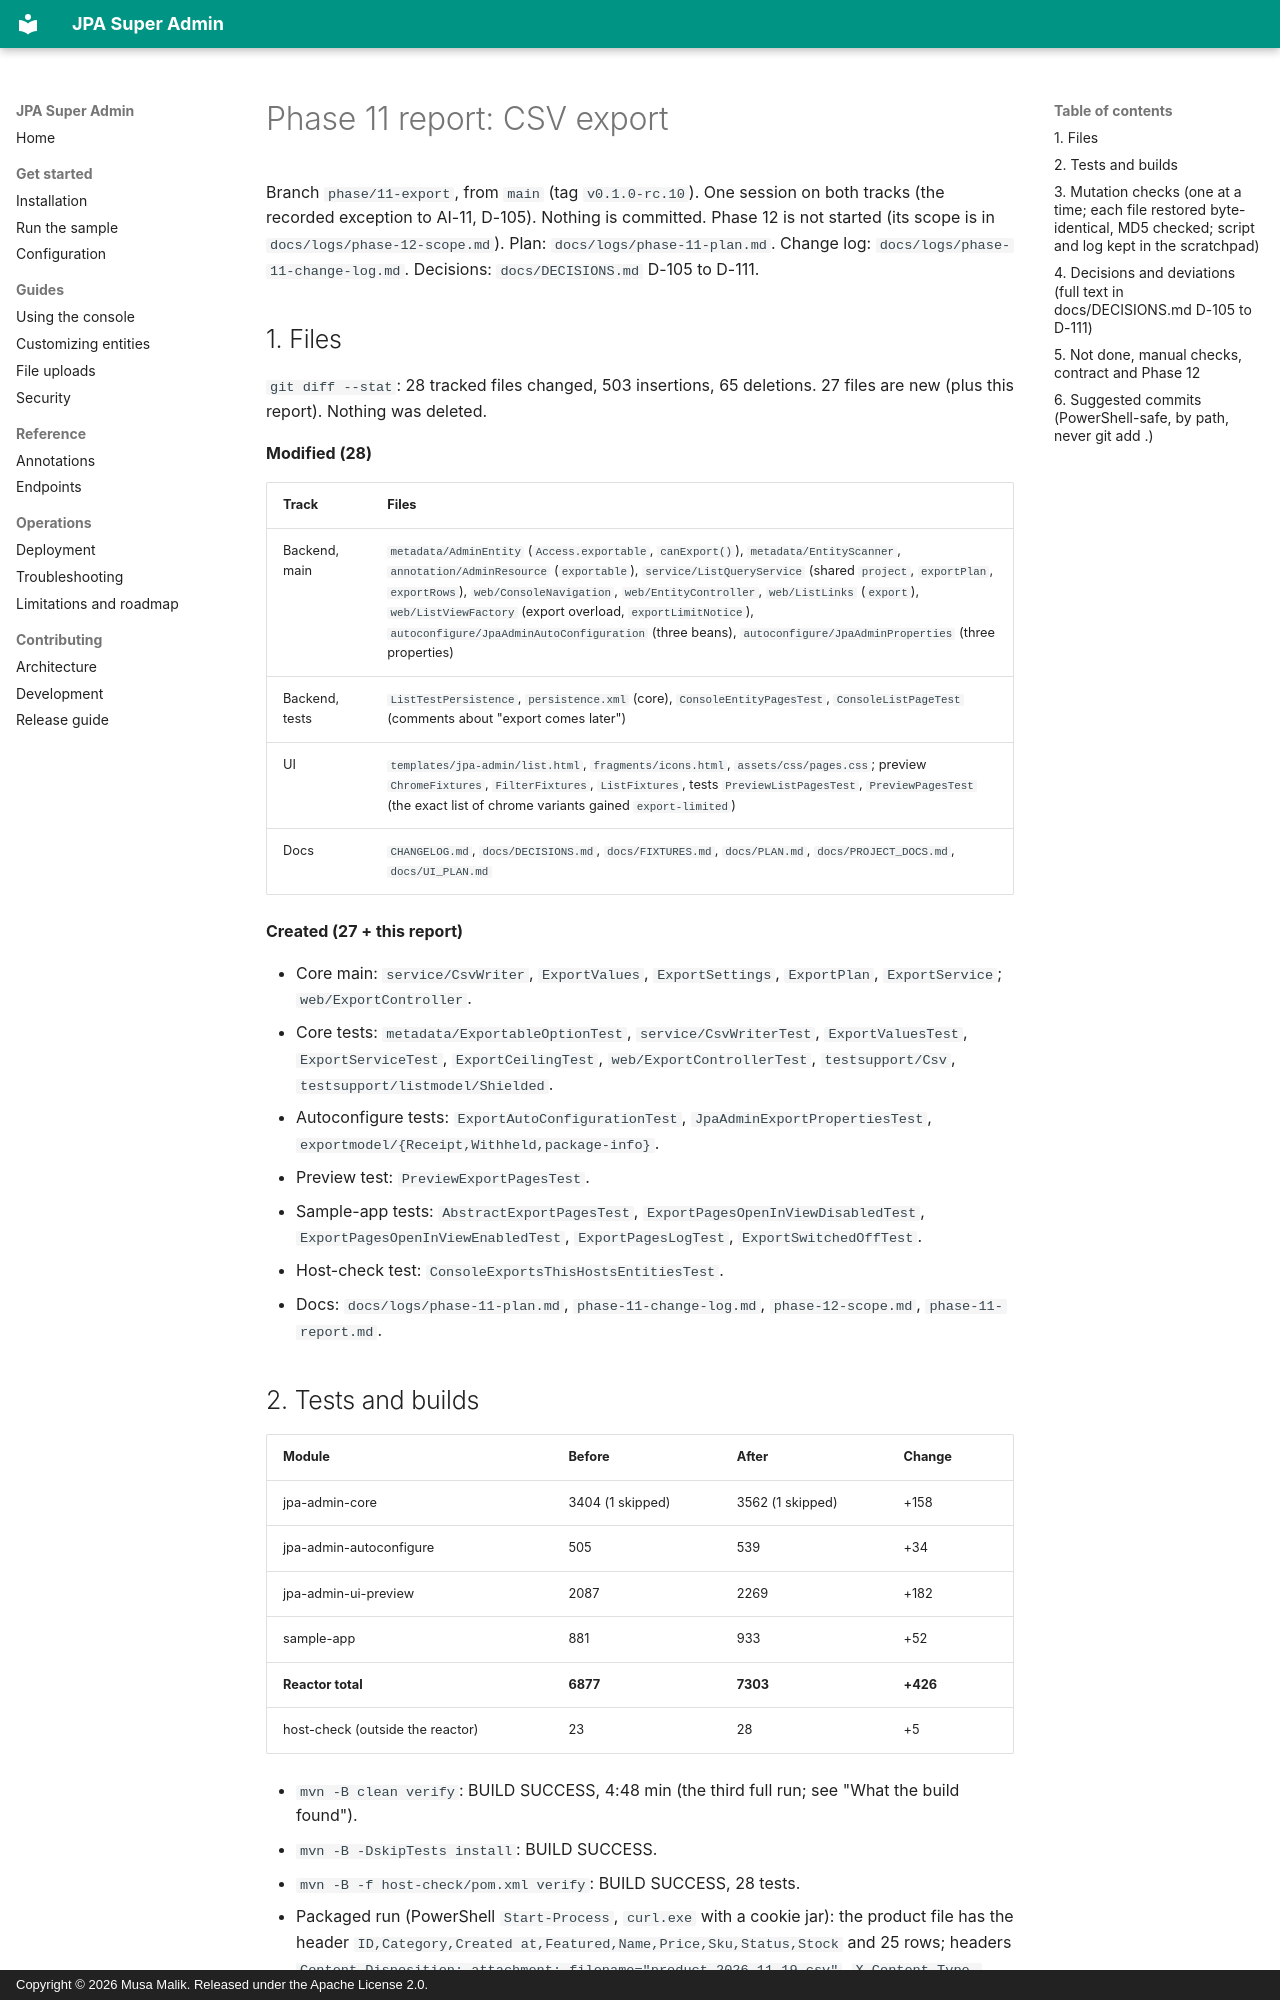

repository: mdmusahub/JPA-SUPER-ADMIN · page: logs/phase-11-report/index.html · generator: mkdocs · copyright: Copyright © 2026 Musa Malik. Released under the Apache License 2.0.

# Phase 11 report: CSV export

Branch `phase/11-export`, from `main` (tag `v0.1.0-rc.10`). One session on both tracks (the recorded exception to AI-11, D-105). Nothing is committed. Phase 12 is not started (its scope is in `docs/logs/phase-12-scope.md`). Plan: `docs/logs/phase-11-plan.md`. Change log: `docs/logs/phase-11-change-log.md`. Decisions: `docs/DECISIONS.md` D-105 to D-111.

## 1. Files

`git diff --stat`: 28 tracked files changed, 503 insertions, 65 deletions. 27 files are new (plus this report). Nothing was deleted.

**Modified (28)**

| Track | Files |
|---|---|
| Backend, main | `metadata/AdminEntity` (`Access.exportable`, `canExport()`), `metadata/EntityScanner`, `annotation/AdminResource` (`exportable`), `service/ListQueryService` (shared `project`, `exportPlan`, `exportRows`), `web/ConsoleNavigation`, `web/EntityController`, `web/ListLinks` (`export`), `web/ListViewFactory` (export overload, `exportLimitNotice`), `autoconfigure/JpaAdminAutoConfiguration` (three beans), `autoconfigure/JpaAdminProperties` (three properties) |
| Backend, tests | `ListTestPersistence`, `persistence.xml` (core), `ConsoleEntityPagesTest`, `ConsoleListPageTest` (comments about "export comes later") |
| UI | `templates/jpa-admin/list.html`, `fragments/icons.html`, `assets/css/pages.css`; preview `ChromeFixtures`, `FilterFixtures`, `ListFixtures`, tests `PreviewListPagesTest`, `PreviewPagesTest` (the exact list of chrome variants gained `export-limited`) |
| Docs | `CHANGELOG.md`, `docs/DECISIONS.md`, `docs/FIXTURES.md`, `docs/PLAN.md`, `docs/PROJECT_DOCS.md`, `docs/UI_PLAN.md` |

**Created (27 + this report)**

- Core main: `service/CsvWriter`, `ExportValues`, `ExportSettings`, `ExportPlan`, `ExportService`; `web/ExportController`.
- Core tests: `metadata/ExportableOptionTest`, `service/CsvWriterTest`, `ExportValuesTest`, `ExportServiceTest`, `ExportCeilingTest`, `web/ExportControllerTest`, `testsupport/Csv`, `testsupport/listmodel/Shielded`.
- Autoconfigure tests: `ExportAutoConfigurationTest`, `JpaAdminExportPropertiesTest`, `exportmodel/{Receipt,Withheld,package-info}`.
- Preview test: `PreviewExportPagesTest`.
- Sample-app tests: `AbstractExportPagesTest`, `ExportPagesOpenInViewDisabledTest`, `ExportPagesOpenInViewEnabledTest`, `ExportPagesLogTest`, `ExportSwitchedOffTest`.
- Host-check test: `ConsoleExportsThisHostsEntitiesTest`.
- Docs: `docs/logs/phase-11-plan.md`, `phase-11-change-log.md`, `phase-12-scope.md`, `phase-11-report.md`.

## 2. Tests and builds

| Module | Before | After | Change |
|---|---|---|---|
| jpa-admin-core | 3404 (1 skipped) | 3562 (1 skipped) | +158 |
| jpa-admin-autoconfigure | 505 | 539 | +34 |
| jpa-admin-ui-preview | 2087 | 2269 | +182 |
| sample-app | 881 | 933 | +52 |
| **Reactor total** | **6877** | **7303** | **+426** |
| host-check (outside the reactor) | 23 | 28 | +5 |

- `mvn -B clean verify`: BUILD SUCCESS, 4:48 min (the third full run; see "What the build found").
- `mvn -B -DskipTests install`: BUILD SUCCESS.
- `mvn -B -f host-check/pom.xml verify`: BUILD SUCCESS, 28 tests.
- Packaged run (PowerShell `Start-Process`, `curl.exe` with a cookie jar): the product file has the header `ID,Category,Created at,Featured,Name,Price,Sku,Status,Stock` and 25 rows; headers `Content-Disposition: attachment; filename="product-2026-11-19.csv"`, `X-Content-Type-Options: nosniff` (once), `Cache-Control: no-store`, `Content-Type: text/csv;charset=UTF-8`, chunked; `?q=sku-0003` gives one row; `?sort=price&dir=desc` starts at 96.99; the customer file has `ID,Active,Created at,Email,Full name` and 12 rows, no "password" in any case and no placeholder secret; an unknown entity and a hidden one are both 404; anonymous is a 302 to the sign-in page; a POST without a token is 403; the list page's link is `/admin/product/export.csv?q=sku&sort=price&dir=desc` (no page, no size). The process was stopped by PID; ports 8080, 8081 and 8090 were free before and after.
- ARCH-12: the demo names in the library modules are only the three allow-listed files (Spring's `@Order`, D-42); the name check is part of the green verify.
